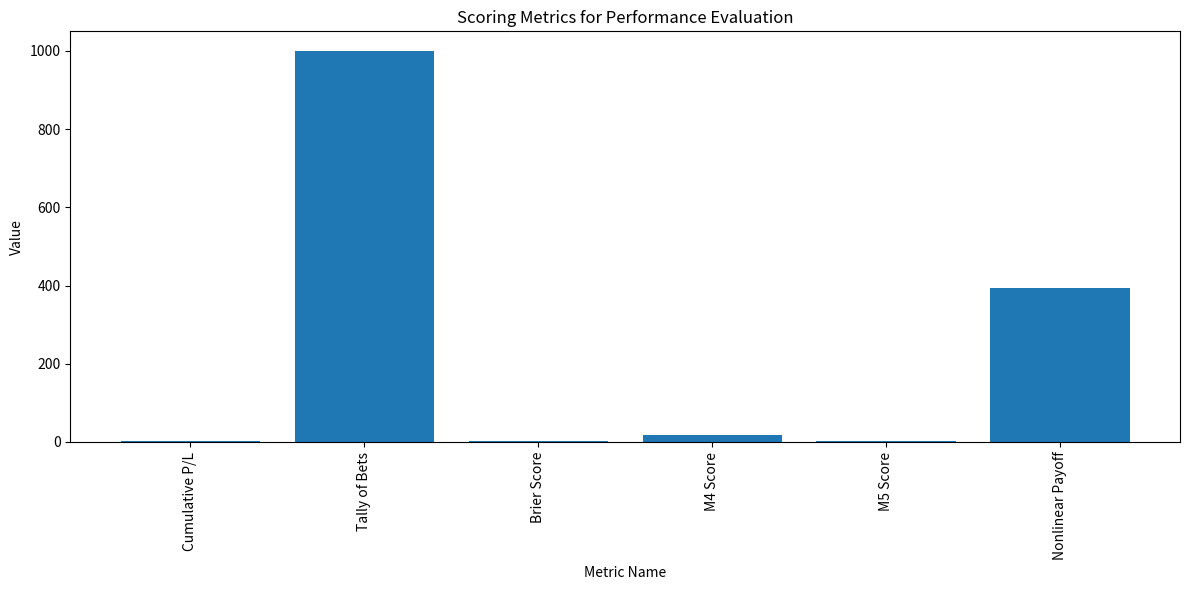

Here is the Python script that generated this plot:
'''
Questa tabella presenta diversi metodi per valutare le prestazioni di un modello di previsione o di un sistema di trading. Ecco una spiegazione di ciascuna delle metriche elencate:
P(r)(T) - Cumulative P/L: Questa metrica rappresenta il profitto/perdita cumulativo del sistema di trading. È adattata alle distribuzioni del mondo reale, in particolare sotto un "filtro di sopravvivenza", il che significa che tiene conto della capacità del sistema di sopravvivere a condizioni di mercato avverse.
P(p)(n) - Tally of Bets: Questa metrica conta semplicemente il numero di scommesse effettuate dal sistema. Tuttavia, essa può essere fuorviante in presenza di code pesanti (fat tails) nella distribuzione dei rendimenti, e funziona solo per scommesse binarie o domini a code sottili.
λ(n) - Brier Score: Il Brier Score è una misura della precisione delle previsioni, ma non rappresenta accuratamente la performance in presenza di code pesanti, e ignora i momenti di ordine superiore della distribuzione.
λ(M4)n - M4 Score: Questa metrica rappresenta meglio la precisione, ma non esattamente la performance del mondo reale. Tuttavia, essa mappa la distribuzione reale delle variabili sottostanti.
λ(M5)n - Proposed M5 Score: Questa è una metrica proposta che rappresenta sia la precisione che le condizioni di sopravvivenza, prevedendo gli estremi della serie temporale.
g(.) - Machine learning nonlinear payoff function: Questa non è una metrica, ma piuttosto una funzione di payoff non lineare derivata da tecniche di machine learning. Essa esprime le esposizioni senza verbosità e riflette il vero profitto/perdita economico o di altro tipo, assomigliando ai termini di contratti finanziari derivati.
In sintesi, questa tabella confronta diverse metriche per valutare le prestazioni di sistemi di previsione e trading, evidenziando i loro punti di forza e debolezza in relazione alla capacità di rappresentare fedelmente la realtà del mondo finanziario.
'''

import numpy as np
import matplotlib.pyplot as plt

# Dati di esempio
true_values = np.random.normal(0, 1, 1000)
predicted_values = np.random.normal(0, 1.2, 1000)
bets = np.random.randint(0, 2, 1000)

# Metriche di performance

def P_r_T(true_values, predicted_values):
    """Cumulative P/L"""
    return np.sum(true_values * predicted_values)

def P_p_n(bets):
    """Tally of Bets"""
    return len(bets)

def brier_score(true_values, predicted_values):
    """Brier Score"""
    return np.mean((true_values - predicted_values)**2)

def M4_score(true_values, predicted_values):
    """M4 Score"""
    return np.mean(np.abs(true_values - predicted_values)**4)

def M5_score(true_values, predicted_values):
    """Proposed M5 Score"""
    return np.mean(np.maximum(np.abs(true_values), np.abs(predicted_values)))

def nonlinear_payoff(true_values, predicted_values):
    """Machine learning nonlinear payoff function"""
    return np.sum(np.maximum(0, true_values * predicted_values))

# Calcolo delle metriche
P_r_T_value = P_r_T(true_values, predicted_values)
P_p_n_value = P_p_n(bets)
brier_score_value = brier_score(true_values, predicted_values)
M4_score_value = M4_score(true_values, predicted_values)
M5_score_value = M5_score(true_values, predicted_values)
nonlinear_payoff_value = nonlinear_payoff(true_values, predicted_values)

# Grafico riepilogativo
metric_names = ['Cumulative P/L', 'Tally of Bets', 'Brier Score', 'M4 Score', 'M5 Score', 'Nonlinear Payoff']
metric_values = [P_r_T_value, P_p_n_value, brier_score_value, M4_score_value, M5_score_value, nonlinear_payoff_value]

plt.figure(figsize=(12, 6))
plt.bar(metric_names, metric_values)
plt.xticks(rotation=90)
plt.title('Scoring Metrics for Performance Evaluation')
plt.xlabel('Metric Name')
plt.ylabel('Value')
plt.tight_layout()
plt.show()